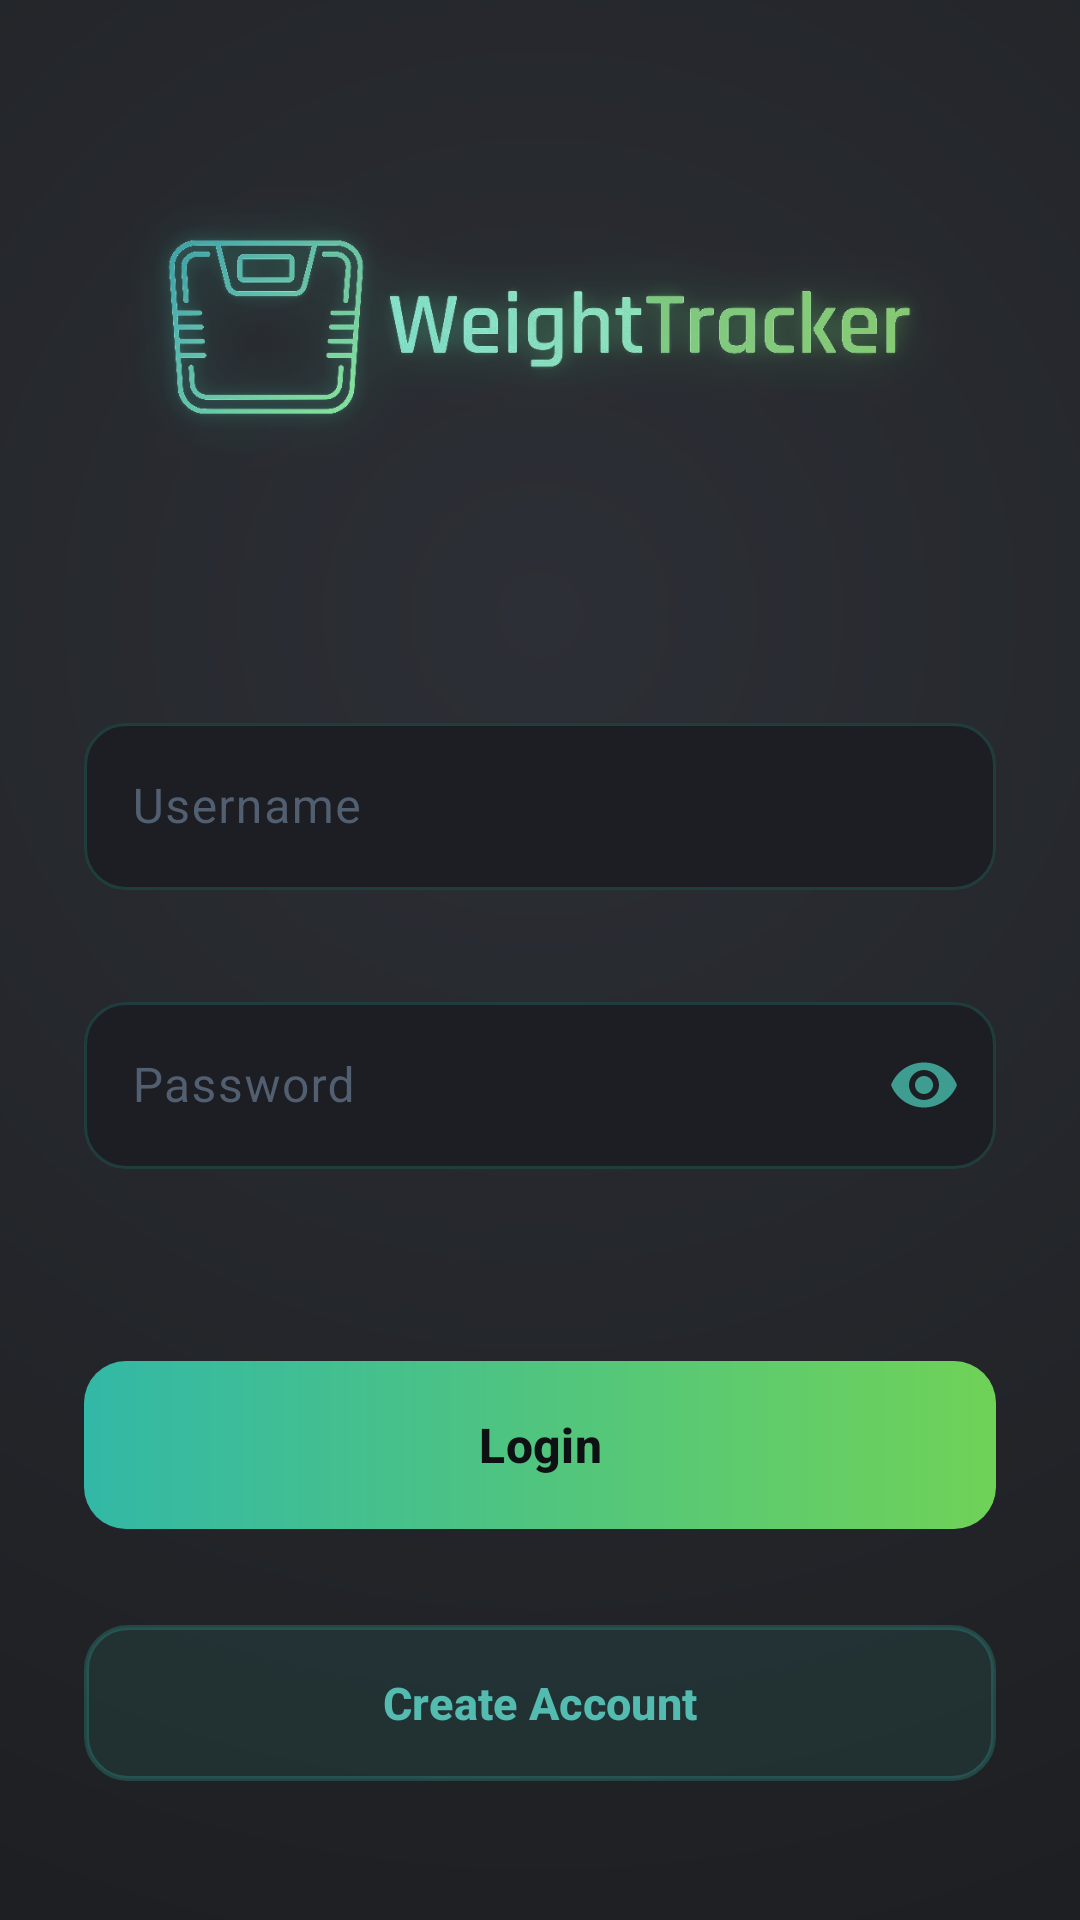

Produce the Android XML layout that renders to this screen, including the resource entries it uses.
<!-- AndroidManifest.xml: application theme Theme.WeightTracker -->
<!-- res/layout/activity_main.xml -->
<?xml version="1.0" encoding="utf-8"?>
<LinearLayout xmlns:android="http://schemas.android.com/apk/res/android"
    xmlns:app="http://schemas.android.com/apk/res-auto"
    xmlns:tools="http://schemas.android.com/tools"
    android:layout_width="match_parent"
    android:layout_height="match_parent"
    android:background="@drawable/bg_window_gradient"
    android:fitsSystemWindows="true"
    android:orientation="vertical">

    <androidx.constraintlayout.widget.ConstraintLayout
        android:layout_width="match_parent"
        android:layout_height="match_parent"
        android:padding="28dp">

        
        <ImageView
            android:id="@+id/imageLogo"
            android:layout_width="0dp"
            android:layout_height="125dp"
            android:layout_marginBottom="32dp"
            android:adjustViewBounds="true"
            android:scaleType="fitCenter"
            android:src="@drawable/brand_logo_glow"
            android:contentDescription="@string/app_name"
            app:layout_constraintWidth_max="520dp"
            app:layout_constraintWidth_percent="0.95"
            app:layout_constraintTop_toTopOf="parent"
            app:layout_constraintStart_toStartOf="parent"
            app:layout_constraintEnd_toEndOf="parent"
            app:layout_constraintBottom_toTopOf="@id/layoutUsername"
            app:layout_constraintVertical_chainStyle="packed" />

        <com.google.android.material.textfield.TextInputLayout
            android:id="@+id/layoutUsername"
            style="@style/Widget.WeightTracker.TextInputLayout"
            android:layout_width="0dp"
            android:layout_height="wrap_content"
            android:layout_marginTop="32dp"
            android:layout_marginBottom="16dp"
            android:hint="@string/username"
            app:layout_constraintWidth_max="488dp"
            app:layout_constraintWidth_percent="1.0"
            app:layout_constraintTop_toBottomOf="@id/imageLogo"
            app:layout_constraintStart_toStartOf="parent"
            app:layout_constraintEnd_toEndOf="parent"
            app:layout_constraintBottom_toTopOf="@id/layoutPassword">

            <com.google.android.material.textfield.TextInputEditText
                android:id="@+id/editUsername"
                android:layout_width="match_parent"
                android:layout_height="wrap_content"
                android:textColor="@color/text_primary"
                android:inputType="textEmailAddress"
                android:importantForAutofill="no"
                tools:ignore="TextContrastCheck" />
        </com.google.android.material.textfield.TextInputLayout>

        <com.google.android.material.textfield.TextInputLayout
            android:id="@+id/layoutPassword"
            style="@style/Widget.WeightTracker.TextInputLayout"
            android:layout_width="0dp"
            android:layout_height="wrap_content"
            android:layout_marginTop="16dp"
            android:layout_marginBottom="32dp"
            android:hint="@string/password"
            app:endIconMode="password_toggle"
            app:endIconTint="@color/neon_teal"
            app:layout_constraintWidth_max="488dp"
            app:layout_constraintWidth_percent="1.0"
            app:layout_constraintTop_toBottomOf="@id/layoutUsername"
            app:layout_constraintStart_toStartOf="parent"
            app:layout_constraintEnd_toEndOf="parent"
            app:layout_constraintBottom_toTopOf="@id/btnLogin">

            <com.google.android.material.textfield.TextInputEditText
                android:id="@+id/editPassword"
                android:layout_width="match_parent"
                android:layout_height="wrap_content"
                android:textColor="@color/text_primary"
                android:inputType="textPassword"
                android:importantForAutofill="no"
                tools:ignore="TextContrastCheck" />
        </com.google.android.material.textfield.TextInputLayout>

        <com.google.android.material.button.MaterialButton
            android:id="@+id/btnLogin"
            android:layout_width="0dp"
            android:layout_height="56dp"
            android:text="@string/login"
            android:textColor="#0E1114"
            android:textSize="16sp"
            android:textStyle="bold"
            android:background="@drawable/bg_button_gradient"
            app:backgroundTint="@null"
            android:layout_marginTop="32dp"
            android:layout_marginBottom="16dp"
            app:layout_constraintWidth_max="320dp"
            app:layout_constraintWidth_percent="1.0"
            app:layout_constraintTop_toBottomOf="@id/layoutPassword"
            app:layout_constraintStart_toStartOf="parent"
            app:layout_constraintEnd_toEndOf="parent"
            app:layout_constraintBottom_toTopOf="@id/btnRegister" />

        <com.google.android.material.button.MaterialButton
            android:id="@+id/btnRegister"
            android:layout_width="0dp"
            android:layout_height="52dp"
            android:text="@string/register"
            android:textColor="@color/neon_teal_bright"
            android:textSize="15sp"
            android:textStyle="bold"
            android:background="@drawable/bg_button_secondary"
            app:backgroundTint="@null"
            android:layout_marginTop="16dp"
            app:layout_constraintWidth_max="320dp"
            app:layout_constraintWidth_percent="1.0"
            app:layout_constraintTop_toBottomOf="@id/btnLogin"
            app:layout_constraintStart_toStartOf="parent"
            app:layout_constraintEnd_toEndOf="parent"
            app:layout_constraintBottom_toBottomOf="parent" />

    </androidx.constraintlayout.widget.ConstraintLayout>
</LinearLayout>
<!-- resources referenced by this layout -->
<resources>
  <color name="neon_teal">#3E9C91</color>
  <color name="neon_teal_bright">#54BBB0</color>
  <color name="text_primary">#E2E8F0</color>
  <!-- drawable bg_button_gradient (drawable) -->
  <?xml version="1.0" encoding="utf-8"?>
  <ripple xmlns:android="http://schemas.android.com/apk/res/android"
      android:color="#40FFFFFF">
      <item>
          <shape android:shape="rectangle">
              <gradient
                  android:angle="0"
                  android:startColor="#32B8A6"
                  android:endColor="#6FD257"
                  android:type="linear" />
              <corners android:radius="14dp" />
          </shape>
      </item>
  </ripple>
  <!-- drawable bg_button_secondary (drawable) -->
  <?xml version="1.0" encoding="utf-8"?>
  <ripple xmlns:android="http://schemas.android.com/apk/res/android"
      android:color="#2032B8A6">
      <item>
          <shape android:shape="rectangle">
              <solid android:color="#1A32B8A6" />
              <stroke
                  android:width="1.5dp"
                  android:color="#4032B8A6" />
              <corners android:radius="14dp" />
          </shape>
      </item>
  </ripple>
  <!-- drawable bg_window_gradient (drawable) -->
  <?xml version="1.0" encoding="utf-8"?>
  <shape xmlns:android="http://schemas.android.com/apk/res/android"
      android:shape="rectangle">
      <gradient
          android:type="radial"
          android:gradientRadius="750dp"
          android:centerX="50%"
          android:centerY="32%"
          android:startColor="#2C2F35"
          android:centerColor="#202226"
          android:endColor="#141517" />
  </shape>
  <string name="app_name">Weight Tracker</string>
  <string name="login">Login</string>
  <string name="password">Password</string>
  <string name="register">Create Account</string>
  <string name="username">Username</string>
  <style name="Widget.WeightTracker.TextInputLayout" parent="Widget.Material3.TextInputLayout.OutlinedBox">
          <item name="boxBackgroundColor">@color/input_surface</item>
          <item name="boxStrokeColor">@drawable/color_input_box_stroke</item>
          <item name="boxCornerRadiusTopStart">14dp</item>
          <item name="boxCornerRadiusTopEnd">14dp</item>
          <item name="boxCornerRadiusBottomStart">14dp</item>
          <item name="boxCornerRadiusBottomEnd">14dp</item>
          <item name="hintTextColor">@color/neon_teal</item>
          <item name="android:textColorHint">@color/text_hint</item>
      </style>
  <style name="Theme.WeightTracker" parent="Base.Theme.WeightTracker" />
  <color name="input_surface">#1C1E23</color>
  <!-- drawable color_input_box_stroke (drawable) -->
  <?xml version="1.0" encoding="utf-8"?>
  <selector xmlns:android="http://schemas.android.com/apk/res/android">
      <item android:state_focused="true" android:color="#32B8A6" />
      <item android:color="#3332B8A6" />
  </selector>
  <color name="text_hint">#525F70</color>
  <color name="black">#000000</color>
  <color name="neon_green">#62A35A</color>
  <color name="bg_dark">#181A1D</color>
  <color name="card_surface">#22252A</color>
</resources>
